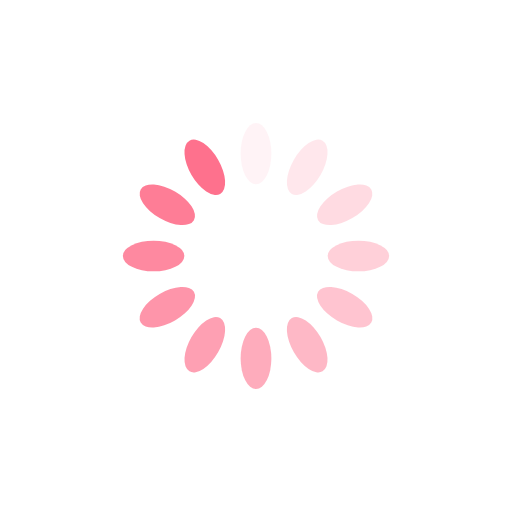
t = 0.00 s
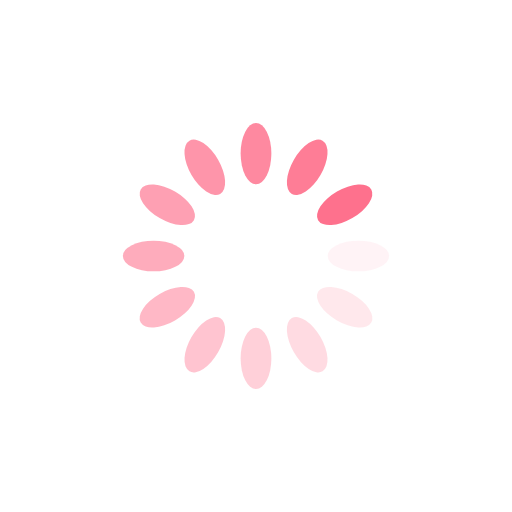
t = 0.47 s
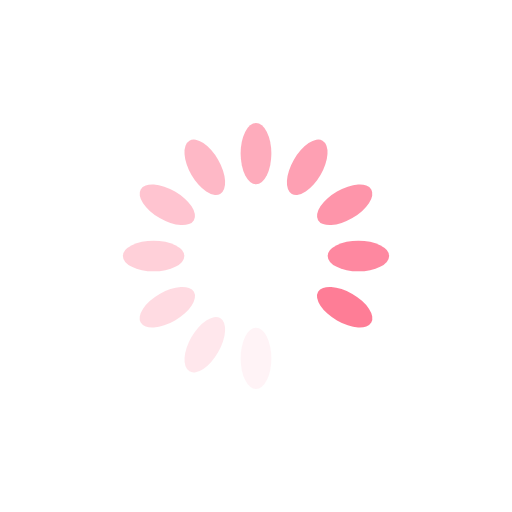
t = 0.94 s
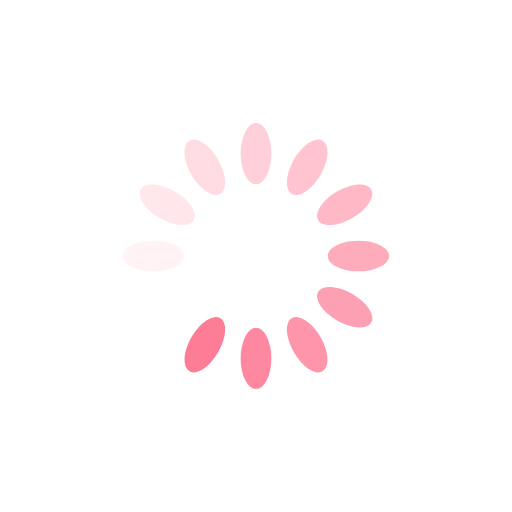
t = 1.42 s

The animated SVG that drew these frames (rendered in a browser with its animation timeline set to each time). Animation: 12 SMIL elements (animate=12); one cycle of 1.89 s, repeats indefinitely.

<svg xmlns="http://www.w3.org/2000/svg" viewBox="0 0 100 100" preserveAspectRatio="xMidYMid" width="200" height="200" style="shape-rendering: auto; display: block; background: transparent;" xmlns:xlink="http://www.w3.org/1999/xlink"><g><g transform="rotate(0 50 50)">
  <rect fill="#fe718d" height="12" width="6" ry="6" rx="3" y="24" x="47">
    <animate repeatCount="indefinite" begin="-1.7295597484276728s" dur="1.8867924528301885s" keyTimes="0;1" values="1;0" attributeName="opacity"></animate>
  </rect>
</g><g transform="rotate(30 50 50)">
  <rect fill="#fe718d" height="12" width="6" ry="6" rx="3" y="24" x="47">
    <animate repeatCount="indefinite" begin="-1.572327044025157s" dur="1.8867924528301885s" keyTimes="0;1" values="1;0" attributeName="opacity"></animate>
  </rect>
</g><g transform="rotate(60 50 50)">
  <rect fill="#fe718d" height="12" width="6" ry="6" rx="3" y="24" x="47">
    <animate repeatCount="indefinite" begin="-1.4150943396226414s" dur="1.8867924528301885s" keyTimes="0;1" values="1;0" attributeName="opacity"></animate>
  </rect>
</g><g transform="rotate(90 50 50)">
  <rect fill="#fe718d" height="12" width="6" ry="6" rx="3" y="24" x="47">
    <animate repeatCount="indefinite" begin="-1.2578616352201257s" dur="1.8867924528301885s" keyTimes="0;1" values="1;0" attributeName="opacity"></animate>
  </rect>
</g><g transform="rotate(120 50 50)">
  <rect fill="#fe718d" height="12" width="6" ry="6" rx="3" y="24" x="47">
    <animate repeatCount="indefinite" begin="-1.10062893081761s" dur="1.8867924528301885s" keyTimes="0;1" values="1;0" attributeName="opacity"></animate>
  </rect>
</g><g transform="rotate(150 50 50)">
  <rect fill="#fe718d" height="12" width="6" ry="6" rx="3" y="24" x="47">
    <animate repeatCount="indefinite" begin="-0.9433962264150942s" dur="1.8867924528301885s" keyTimes="0;1" values="1;0" attributeName="opacity"></animate>
  </rect>
</g><g transform="rotate(180 50 50)">
  <rect fill="#fe718d" height="12" width="6" ry="6" rx="3" y="24" x="47">
    <animate repeatCount="indefinite" begin="-0.7861635220125786s" dur="1.8867924528301885s" keyTimes="0;1" values="1;0" attributeName="opacity"></animate>
  </rect>
</g><g transform="rotate(210 50 50)">
  <rect fill="#fe718d" height="12" width="6" ry="6" rx="3" y="24" x="47">
    <animate repeatCount="indefinite" begin="-0.6289308176100629s" dur="1.8867924528301885s" keyTimes="0;1" values="1;0" attributeName="opacity"></animate>
  </rect>
</g><g transform="rotate(240 50 50)">
  <rect fill="#fe718d" height="12" width="6" ry="6" rx="3" y="24" x="47">
    <animate repeatCount="indefinite" begin="-0.4716981132075471s" dur="1.8867924528301885s" keyTimes="0;1" values="1;0" attributeName="opacity"></animate>
  </rect>
</g><g transform="rotate(270 50 50)">
  <rect fill="#fe718d" height="12" width="6" ry="6" rx="3" y="24" x="47">
    <animate repeatCount="indefinite" begin="-0.31446540880503143s" dur="1.8867924528301885s" keyTimes="0;1" values="1;0" attributeName="opacity"></animate>
  </rect>
</g><g transform="rotate(300 50 50)">
  <rect fill="#fe718d" height="12" width="6" ry="6" rx="3" y="24" x="47">
    <animate repeatCount="indefinite" begin="-0.15723270440251572s" dur="1.8867924528301885s" keyTimes="0;1" values="1;0" attributeName="opacity"></animate>
  </rect>
</g><g transform="rotate(330 50 50)">
  <rect fill="#fe718d" height="12" width="6" ry="6" rx="3" y="24" x="47">
    <animate repeatCount="indefinite" begin="0s" dur="1.8867924528301885s" keyTimes="0;1" values="1;0" attributeName="opacity"></animate>
  </rect>
</g><g></g></g><!-- [ldio] generated by https://loading.io --></svg>